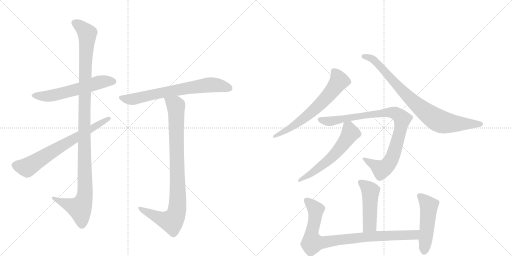
t = 0.00 s
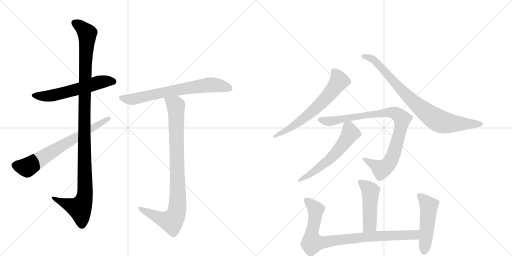
t = 2.03 s
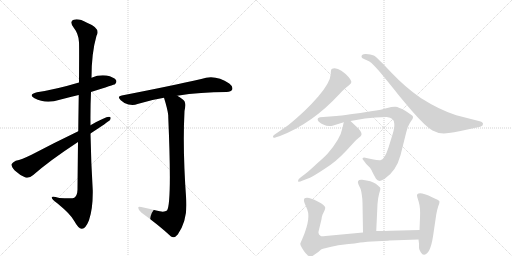
t = 4.06 s
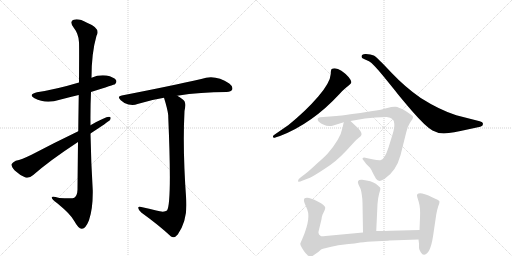
t = 6.09 s
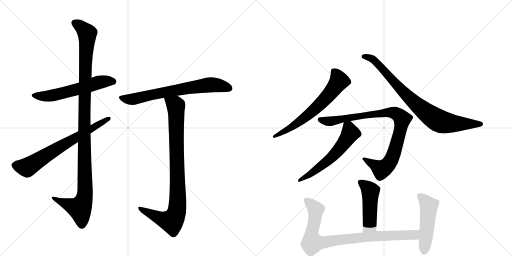
t = 8.12 s
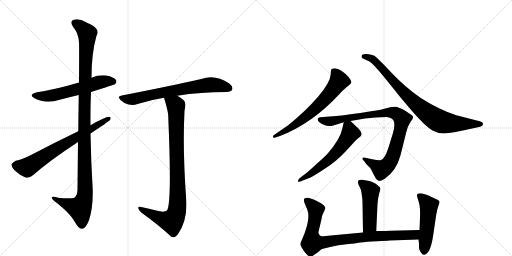
t = 10.16 s

The animated SVG that drew these frames (rendered in a browser with its animation timeline set to each time). Animation: 12 CSS @keyframes rules; one cycle of 10.16 s.

<svg version="1.1" viewBox="0 0 2048 1024" xmlns="http://www.w3.org/2000/svg">
  <g stroke="lightgray" stroke-dasharray="1,1" stroke-width="1" transform="scale(4, 4)">
    <line x1="0" y1="0" x2="256" y2="256"></line>
    <line x1="256" y1="0" x2="0" y2="256"></line>
    <line x1="128" y1="0" x2="128" y2="256"></line>
    <line x1="0" y1="128" x2="256" y2="128"></line>
    <line x1="256" y1="0" x2="512" y2="256"></line>
    <line x1="512" y1="0" x2="256" y2="256"></line>
    <line x1="384" y1="0" x2="384" y2="256"></line>
    <line x1="256" y1="128" x2="512" y2="128"></line>
  </g>
<g transform="scale(1, -1) translate(0, -850)">
   <style type="text/css">
    @keyframes keyframes0 {
      from {
       stroke: black;
       stroke-dashoffset: 579;
       stroke-width: 128;
       }
       65% {
       animation-timing-function: step-end;
       stroke: black;
       stroke-dashoffset: 0;
       stroke-width: 128;
       }
       to {
       stroke: black;
       stroke-width: 1024;
       }
       }
       #make-me-a-hanzi-animation-0 {
         animation: keyframes0 0.721191s both;
         animation-delay: 0.000000s;
         animation-timing-function: linear;
       }
    @keyframes keyframes1 {
      from {
       stroke: black;
       stroke-dashoffset: 1135;
       stroke-width: 128;
       }
       79% {
       animation-timing-function: step-end;
       stroke: black;
       stroke-dashoffset: 0;
       stroke-width: 128;
       }
       to {
       stroke: black;
       stroke-width: 1024;
       }
       }
       #make-me-a-hanzi-animation-1 {
         animation: keyframes1 1.173665s both;
         animation-delay: 0.721191s;
         animation-timing-function: linear;
       }
    @keyframes keyframes2 {
      from {
       stroke: black;
       stroke-dashoffset: 688;
       stroke-width: 128;
       }
       69% {
       animation-timing-function: step-end;
       stroke: black;
       stroke-dashoffset: 0;
       stroke-width: 128;
       }
       to {
       stroke: black;
       stroke-width: 1024;
       }
       }
       #make-me-a-hanzi-animation-2 {
         animation: keyframes2 0.809896s both;
         animation-delay: 1.894857s;
         animation-timing-function: linear;
       }
    @keyframes keyframes3 {
      from {
       stroke: black;
       stroke-dashoffset: 695;
       stroke-width: 128;
       }
       69% {
       animation-timing-function: step-end;
       stroke: black;
       stroke-dashoffset: 0;
       stroke-width: 128;
       }
       to {
       stroke: black;
       stroke-width: 1024;
       }
       }
       #make-me-a-hanzi-animation-3 {
         animation: keyframes3 0.815592s both;
         animation-delay: 2.704753s;
         animation-timing-function: linear;
       }
    @keyframes keyframes4 {
      from {
       stroke: black;
       stroke-dashoffset: 906;
       stroke-width: 128;
       }
       75% {
       animation-timing-function: step-end;
       stroke: black;
       stroke-dashoffset: 0;
       stroke-width: 128;
       }
       to {
       stroke: black;
       stroke-width: 1024;
       }
       }
       #make-me-a-hanzi-animation-4 {
         animation: keyframes4 0.987305s both;
         animation-delay: 3.520345s;
         animation-timing-function: linear;
       }
    @keyframes keyframes5 {
      from {
       stroke: black;
       stroke-dashoffset: 646;
       stroke-width: 128;
       }
       68% {
       animation-timing-function: step-end;
       stroke: black;
       stroke-dashoffset: 0;
       stroke-width: 128;
       }
       to {
       stroke: black;
       stroke-width: 1024;
       }
       }
       #make-me-a-hanzi-animation-5 {
         animation: keyframes5 0.775716s both;
         animation-delay: 4.507650s;
         animation-timing-function: linear;
       }
    @keyframes keyframes6 {
      from {
       stroke: black;
       stroke-dashoffset: 824;
       stroke-width: 128;
       }
       73% {
       animation-timing-function: step-end;
       stroke: black;
       stroke-dashoffset: 0;
       stroke-width: 128;
       }
       to {
       stroke: black;
       stroke-width: 1024;
       }
       }
       #make-me-a-hanzi-animation-6 {
         animation: keyframes6 0.920573s both;
         animation-delay: 5.283366s;
         animation-timing-function: linear;
       }
    @keyframes keyframes7 {
      from {
       stroke: black;
       stroke-dashoffset: 902;
       stroke-width: 128;
       }
       75% {
       animation-timing-function: step-end;
       stroke: black;
       stroke-dashoffset: 0;
       stroke-width: 128;
       }
       to {
       stroke: black;
       stroke-width: 1024;
       }
       }
       #make-me-a-hanzi-animation-7 {
         animation: keyframes7 0.984049s both;
         animation-delay: 6.203939s;
         animation-timing-function: linear;
       }
    @keyframes keyframes8 {
      from {
       stroke: black;
       stroke-dashoffset: 579;
       stroke-width: 128;
       }
       65% {
       animation-timing-function: step-end;
       stroke: black;
       stroke-dashoffset: 0;
       stroke-width: 128;
       }
       to {
       stroke: black;
       stroke-width: 1024;
       }
       }
       #make-me-a-hanzi-animation-8 {
         animation: keyframes8 0.721191s both;
         animation-delay: 7.187988s;
         animation-timing-function: linear;
       }
    @keyframes keyframes9 {
      from {
       stroke: black;
       stroke-dashoffset: 473;
       stroke-width: 128;
       }
       61% {
       animation-timing-function: step-end;
       stroke: black;
       stroke-dashoffset: 0;
       stroke-width: 128;
       }
       to {
       stroke: black;
       stroke-width: 1024;
       }
       }
       #make-me-a-hanzi-animation-9 {
         animation: keyframes9 0.634928s both;
         animation-delay: 7.909180s;
         animation-timing-function: linear;
       }
    @keyframes keyframes10 {
      from {
       stroke: black;
       stroke-dashoffset: 867;
       stroke-width: 128;
       }
       74% {
       animation-timing-function: step-end;
       stroke: black;
       stroke-dashoffset: 0;
       stroke-width: 128;
       }
       to {
       stroke: black;
       stroke-width: 1024;
       }
       }
       #make-me-a-hanzi-animation-10 {
         animation: keyframes10 0.955566s both;
         animation-delay: 8.544108s;
         animation-timing-function: linear;
       }
    @keyframes keyframes11 {
      from {
       stroke: black;
       stroke-dashoffset: 497;
       stroke-width: 128;
       }
       62% {
       animation-timing-function: step-end;
       stroke: black;
       stroke-dashoffset: 0;
       stroke-width: 128;
       }
       to {
       stroke: black;
       stroke-width: 1024;
       }
       }
       #make-me-a-hanzi-animation-11 {
         animation: keyframes11 0.654460s both;
         animation-delay: 9.499674s;
         animation-timing-function: linear;
       }
</style>
<path d="M 364 482 Q 458 512 460 513 Q 469 522 464 530 Q 455 542 426 548 Q 395 552 366 539 L 316 520 Q 226 493 148 481 Q 111 472 138 457 Q 183 433 239 451 Q 276 461 315 470 L 364 482 Z" fill="lightgray"></path> 
<path d="M 312 282 Q 311 197 310 91 Q 309 67 297 59 Q 291 55 237 58 Q 204 68 207 59 Q 208 52 229 37 Q 284 -8 297 -34 Q 313 -64 327 -65 Q 342 -66 356 -31 Q 372 15 371 88 Q 364 202 362 316 L 362 349 Q 361 416 364 482 L 366 539 Q 366 638 386 707 Q 404 737 348 759 Q 314 778 295 771 Q 277 765 293 742 Q 315 714 316 681 Q 317 663 316 520 L 315 470 Q 314 409 313 325 L 312 282 Z" fill="lightgray"></path> 
<path d="M 362 316 Q 432 362 440 370 Q 447 383 436 383 Q 421 383 362 349 L 313 325 Q 213 277 126 231 Q 87 212 63 207 Q 50 201 46 193 Q 45 183 59 168 Q 78 150 102 140 Q 117 136 133 150 Q 199 208 312 282 L 362 316 Z" fill="lightgray"></path> 
<path d="M 709 467 Q 802 482 906 482 Q 925 483 929 492 Q 933 504 917 516 Q 860 555 805 534 Q 687 507 487 468 Q 466 465 483 449 Q 496 436 514 432 Q 535 428 550 434 Q 599 450 656 459 L 709 467 Z" fill="lightgray"></path> 
<path d="M 625 8 Q 598 15 565 22 Q 552 26 553 18 Q 554 9 565 0 Q 637 -52 684 -96 Q 697 -105 711 -88 Q 751 -31 745 51 Q 730 252 738 406 Q 744 434 738 445 Q 731 455 709 467 C 684 483 647 488 656 459 Q 671 411 673 388 Q 673 385 673 382 Q 688 37 668 8 Q 656 -1 625 8 Z" fill="lightgray"></path> 
<path d="M 1154 350 L 1096 310 Q 1091 307 1092 302 Q 1093 296 1104 301 L 1120 306 Q 1249 356 1358 474 Q 1370 488 1386 501 Q 1403 513 1405 520 Q 1407 526 1395 541 Q 1364 575 1339 577 Q 1331 577 1327 574 Q 1323 571 1323 554 Q 1321 520 1273 464 Q 1225 408 1154 350 Z" fill="lightgray"></path> 
<path d="M 1919 365 L 1825 389 Q 1759 410 1683 458 Q 1622 500 1564 561 Q 1507 622 1495 628 Q 1483 633 1464 634 Q 1446 635 1446 623 Q 1446 618 1456 614 L 1476 605 Q 1493 595 1533 546 L 1580 488 Q 1595 468 1648 406 Q 1702 344 1730 328 Q 1758 312 1795 318 Q 1815 320 1842 326 L 1921 343 Q 1932 346 1932 354 Q 1933 361 1919 365 Z" fill="lightgray"></path> 
<path d="M 1577 356 Q 1579 342 1571 315 L 1554 260 Q 1539 214 1524 210 Q 1518 207 1489 213 L 1461 219 Q 1454 221 1451 218 Q 1448 214 1453 210 L 1465 194 L 1480 179 Q 1487 170 1493 155 L 1504 135 Q 1515 118 1539 135 Q 1585 166 1602 229 L 1625 321 Q 1631 346 1640 359 L 1650 374 Q 1651 375 1651 377 Q 1652 379 1652 383 Q 1652 386 1643 392 L 1621 407 Q 1594 422 1582 423 Q 1570 424 1549 418 Q 1529 411 1484 405 Q 1440 398 1401 393 Q 1362 387 1345 386 L 1280 381 Q 1269 378 1271 370 Q 1274 361 1293 352 Q 1313 342 1333 348 L 1375 361 L 1402 366 L 1460 376 Q 1500 382 1547 382 Q 1577 379 1577 356 Z" fill="lightgray"></path> 
<path d="M 1375 361 L 1370 339 Q 1362 295 1310 235 Q 1299 223 1266 194 Q 1234 164 1223 156 L 1202 140 Q 1192 134 1192 126 Q 1191 119 1211 128 L 1240 139 Q 1255 146 1299 175 Q 1344 203 1384 246 L 1417 282 Q 1424 290 1434 298 Q 1445 306 1446 311 Q 1448 316 1441 327 Q 1434 337 1423 346 L 1402 366 C 1381 386 1381 386 1375 361 Z" fill="lightgray"></path> 
<path d="M 1450 40 L 1452 -80 C 1452 -110 1504 -104 1505 -74 L 1510 34 Q 1512 60 1517 77 Q 1523 94 1521 98 Q 1520 102 1503 115 Q 1486 127 1449 131 Q 1425 133 1434 112 L 1442 95 Q 1444 91 1447 72 Q 1450 53 1450 40 Z" fill="lightgray"></path> 
<path d="M 1452 -80 L 1302 -94 Q 1285 -96 1283 -94 Q 1272 -87 1274 -77 L 1286 -27 Q 1287 -16 1290 -9 L 1298 8 Q 1299 9 1301 18 Q 1302 29 1271 44 Q 1241 59 1229 59 Q 1209 60 1219 36 L 1229 12 Q 1242 -20 1218 -84 L 1209 -106 Q 1202 -121 1201 -125 Q 1201 -130 1208 -142 Q 1229 -177 1244 -177 Q 1245 -178 1260 -167 Q 1276 -157 1283 -149 Q 1285 -146 1292 -145 L 1325 -137 Q 1340 -133 1353 -131 L 1370 -129 Q 1374 -128 1395 -126 Q 1417 -124 1441 -120 Q 1465 -117 1508 -115 Q 1551 -113 1557 -112 L 1674 -108 C 1704 -107 1708 -69 1678 -70 L 1562 -73 Q 1546 -74 1505 -74 L 1452 -80 Z" fill="lightgray"></path> 
<path d="M 1674 -108 L 1676 -125 L 1676 -142 Q 1676 -148 1683 -159 Q 1690 -170 1697 -169 Q 1721 -166 1732 -96 L 1745 -8 Q 1748 10 1753 25 Q 1759 39 1758 44 Q 1757 48 1741 55 Q 1725 62 1714 68 Q 1704 73 1689 76 Q 1675 78 1670 74 Q 1666 70 1669 62 L 1675 42 Q 1682 20 1680 -20 L 1678 -70 L 1674 -108 Z" fill="lightgray"></path> 
      <clipPath id="make-me-a-hanzi-clip-0">
      <path d="M 364 482 Q 458 512 460 513 Q 469 522 464 530 Q 455 542 426 548 Q 395 552 366 539 L 316 520 Q 226 493 148 481 Q 111 472 138 457 Q 183 433 239 451 Q 276 461 315 470 L 364 482 Z" fill="lightgray"></path>
      </clipPath>
      <path clip-path="url(#make-me-a-hanzi-clip-0)" d="M 140 470 L 163 465 L 212 468 L 405 523 L 455 522 " fill="none" id="make-me-a-hanzi-animation-0" stroke-dasharray="451 902" stroke-linecap="round"></path>

      <clipPath id="make-me-a-hanzi-clip-1">
      <path d="M 312 282 Q 311 197 310 91 Q 309 67 297 59 Q 291 55 237 58 Q 204 68 207 59 Q 208 52 229 37 Q 284 -8 297 -34 Q 313 -64 327 -65 Q 342 -66 356 -31 Q 372 15 371 88 Q 364 202 362 316 L 362 349 Q 361 416 364 482 L 366 539 Q 366 638 386 707 Q 404 737 348 759 Q 314 778 295 771 Q 277 765 293 742 Q 315 714 316 681 Q 317 663 316 520 L 315 470 Q 314 409 313 325 L 312 282 Z" fill="lightgray"></path>
      </clipPath>
      <path clip-path="url(#make-me-a-hanzi-clip-1)" d="M 301 756 L 318 748 L 349 716 L 337 410 L 338 63 L 317 17 L 213 57 " fill="none" id="make-me-a-hanzi-animation-1" stroke-dasharray="1007 2014" stroke-linecap="round"></path>

      <clipPath id="make-me-a-hanzi-clip-2">
      <path d="M 362 316 Q 432 362 440 370 Q 447 383 436 383 Q 421 383 362 349 L 313 325 Q 213 277 126 231 Q 87 212 63 207 Q 50 201 46 193 Q 45 183 59 168 Q 78 150 102 140 Q 117 136 133 150 Q 199 208 312 282 L 362 316 Z" fill="lightgray"></path>
      </clipPath>
      <path clip-path="url(#make-me-a-hanzi-clip-2)" d="M 57 190 L 108 180 L 434 375 " fill="none" id="make-me-a-hanzi-animation-2" stroke-dasharray="560 1120" stroke-linecap="round"></path>

      <clipPath id="make-me-a-hanzi-clip-3">
      <path d="M 709 467 Q 802 482 906 482 Q 925 483 929 492 Q 933 504 917 516 Q 860 555 805 534 Q 687 507 487 468 Q 466 465 483 449 Q 496 436 514 432 Q 535 428 550 434 Q 599 450 656 459 L 709 467 Z" fill="lightgray"></path>
      </clipPath>
      <path clip-path="url(#make-me-a-hanzi-clip-3)" d="M 485 459 L 532 453 L 607 472 L 841 511 L 917 497 " fill="none" id="make-me-a-hanzi-animation-3" stroke-dasharray="567 1134" stroke-linecap="round"></path>

      <clipPath id="make-me-a-hanzi-clip-4">
      <path d="M 625 8 Q 598 15 565 22 Q 552 26 553 18 Q 554 9 565 0 Q 637 -52 684 -96 Q 697 -105 711 -88 Q 751 -31 745 51 Q 730 252 738 406 Q 744 434 738 445 Q 731 455 709 467 C 684 483 647 488 656 459 Q 671 411 673 388 Q 673 385 673 382 Q 688 37 668 8 Q 656 -1 625 8 Z" fill="lightgray"></path>
      </clipPath>
      <path clip-path="url(#make-me-a-hanzi-clip-4)" d="M 664 451 L 693 436 L 704 420 L 708 8 L 687 -35 L 642 -24 L 560 16 " fill="none" id="make-me-a-hanzi-animation-4" stroke-dasharray="778 1556" stroke-linecap="round"></path>

      <clipPath id="make-me-a-hanzi-clip-5">
      <path d="M 1154 350 L 1096 310 Q 1091 307 1092 302 Q 1093 296 1104 301 L 1120 306 Q 1249 356 1358 474 Q 1370 488 1386 501 Q 1403 513 1405 520 Q 1407 526 1395 541 Q 1364 575 1339 577 Q 1331 577 1327 574 Q 1323 571 1323 554 Q 1321 520 1273 464 Q 1225 408 1154 350 Z" fill="lightgray"></path>
      </clipPath>
      <path clip-path="url(#make-me-a-hanzi-clip-5)" d="M 1335 566 L 1356 525 L 1310 464 L 1209 372 L 1149 330 L 1098 304 " fill="none" id="make-me-a-hanzi-animation-5" stroke-dasharray="518 1036" stroke-linecap="round"></path>

      <clipPath id="make-me-a-hanzi-clip-6">
      <path d="M 1919 365 L 1825 389 Q 1759 410 1683 458 Q 1622 500 1564 561 Q 1507 622 1495 628 Q 1483 633 1464 634 Q 1446 635 1446 623 Q 1446 618 1456 614 L 1476 605 Q 1493 595 1533 546 L 1580 488 Q 1595 468 1648 406 Q 1702 344 1730 328 Q 1758 312 1795 318 Q 1815 320 1842 326 L 1921 343 Q 1932 346 1932 354 Q 1933 361 1919 365 Z" fill="lightgray"></path>
      </clipPath>
      <path clip-path="url(#make-me-a-hanzi-clip-6)" d="M 1456 624 L 1484 617 L 1500 606 L 1648 448 L 1755 366 L 1797 357 L 1922 353 " fill="none" id="make-me-a-hanzi-animation-6" stroke-dasharray="696 1392" stroke-linecap="round"></path>

      <clipPath id="make-me-a-hanzi-clip-7">
      <path d="M 1577 356 Q 1579 342 1571 315 L 1554 260 Q 1539 214 1524 210 Q 1518 207 1489 213 L 1461 219 Q 1454 221 1451 218 Q 1448 214 1453 210 L 1465 194 L 1480 179 Q 1487 170 1493 155 L 1504 135 Q 1515 118 1539 135 Q 1585 166 1602 229 L 1625 321 Q 1631 346 1640 359 L 1650 374 Q 1651 375 1651 377 Q 1652 379 1652 383 Q 1652 386 1643 392 L 1621 407 Q 1594 422 1582 423 Q 1570 424 1549 418 Q 1529 411 1484 405 Q 1440 398 1401 393 Q 1362 387 1345 386 L 1280 381 Q 1269 378 1271 370 Q 1274 361 1293 352 Q 1313 342 1333 348 L 1375 361 L 1402 366 L 1460 376 Q 1500 382 1547 382 Q 1577 379 1577 356 Z" fill="lightgray"></path>
      </clipPath>
      <path clip-path="url(#make-me-a-hanzi-clip-7)" d="M 1281 371 L 1323 365 L 1550 400 L 1581 397 L 1599 385 L 1608 371 L 1602 335 L 1573 229 L 1556 196 L 1526 172 L 1456 215 " fill="none" id="make-me-a-hanzi-animation-7" stroke-dasharray="774 1548" stroke-linecap="round"></path>

      <clipPath id="make-me-a-hanzi-clip-8">
      <path d="M 1375 361 L 1370 339 Q 1362 295 1310 235 Q 1299 223 1266 194 Q 1234 164 1223 156 L 1202 140 Q 1192 134 1192 126 Q 1191 119 1211 128 L 1240 139 Q 1255 146 1299 175 Q 1344 203 1384 246 L 1417 282 Q 1424 290 1434 298 Q 1445 306 1446 311 Q 1448 316 1441 327 Q 1434 337 1423 346 L 1402 366 C 1381 386 1381 386 1375 361 Z" fill="lightgray"></path>
      </clipPath>
      <path clip-path="url(#make-me-a-hanzi-clip-8)" d="M 1383 353 L 1395 339 L 1402 317 L 1350 245 L 1282 183 L 1197 129 " fill="none" id="make-me-a-hanzi-animation-8" stroke-dasharray="451 902" stroke-linecap="round"></path>

      <clipPath id="make-me-a-hanzi-clip-9">
      <path d="M 1450 40 L 1452 -80 C 1452 -110 1504 -104 1505 -74 L 1510 34 Q 1512 60 1517 77 Q 1523 94 1521 98 Q 1520 102 1503 115 Q 1486 127 1449 131 Q 1425 133 1434 112 L 1442 95 Q 1444 91 1447 72 Q 1450 53 1450 40 Z" fill="lightgray"></path>
      </clipPath>
      <path clip-path="url(#make-me-a-hanzi-clip-9)" d="M 1443 120 L 1476 93 L 1482 79 L 1479 -49 L 1458 -72 " fill="none" id="make-me-a-hanzi-animation-9" stroke-dasharray="345 690" stroke-linecap="round"></path>

      <clipPath id="make-me-a-hanzi-clip-10">
      <path d="M 1452 -80 L 1302 -94 Q 1285 -96 1283 -94 Q 1272 -87 1274 -77 L 1286 -27 Q 1287 -16 1290 -9 L 1298 8 Q 1299 9 1301 18 Q 1302 29 1271 44 Q 1241 59 1229 59 Q 1209 60 1219 36 L 1229 12 Q 1242 -20 1218 -84 L 1209 -106 Q 1202 -121 1201 -125 Q 1201 -130 1208 -142 Q 1229 -177 1244 -177 Q 1245 -178 1260 -167 Q 1276 -157 1283 -149 Q 1285 -146 1292 -145 L 1325 -137 Q 1340 -133 1353 -131 L 1370 -129 Q 1374 -128 1395 -126 Q 1417 -124 1441 -120 Q 1465 -117 1508 -115 Q 1551 -113 1557 -112 L 1674 -108 C 1704 -107 1708 -69 1678 -70 L 1562 -73 Q 1546 -74 1505 -74 L 1452 -80 Z" fill="lightgray"></path>
      </clipPath>
      <path clip-path="url(#make-me-a-hanzi-clip-10)" d="M 1227 46 L 1263 12 L 1246 -84 L 1249 -120 L 1292 -120 L 1487 -96 L 1651 -90 L 1671 -76 " fill="none" id="make-me-a-hanzi-animation-10" stroke-dasharray="739 1478" stroke-linecap="round"></path>

      <clipPath id="make-me-a-hanzi-clip-11">
      <path d="M 1674 -108 L 1676 -125 L 1676 -142 Q 1676 -148 1683 -159 Q 1690 -170 1697 -169 Q 1721 -166 1732 -96 L 1745 -8 Q 1748 10 1753 25 Q 1759 39 1758 44 Q 1757 48 1741 55 Q 1725 62 1714 68 Q 1704 73 1689 76 Q 1675 78 1670 74 Q 1666 70 1669 62 L 1675 42 Q 1682 20 1680 -20 L 1678 -70 L 1674 -108 Z" fill="lightgray"></path>
      </clipPath>
      <path clip-path="url(#make-me-a-hanzi-clip-11)" d="M 1676 67 L 1715 27 L 1697 -157 " fill="none" id="make-me-a-hanzi-animation-11" stroke-dasharray="369 738" stroke-linecap="round"></path>

</g>
</svg>
